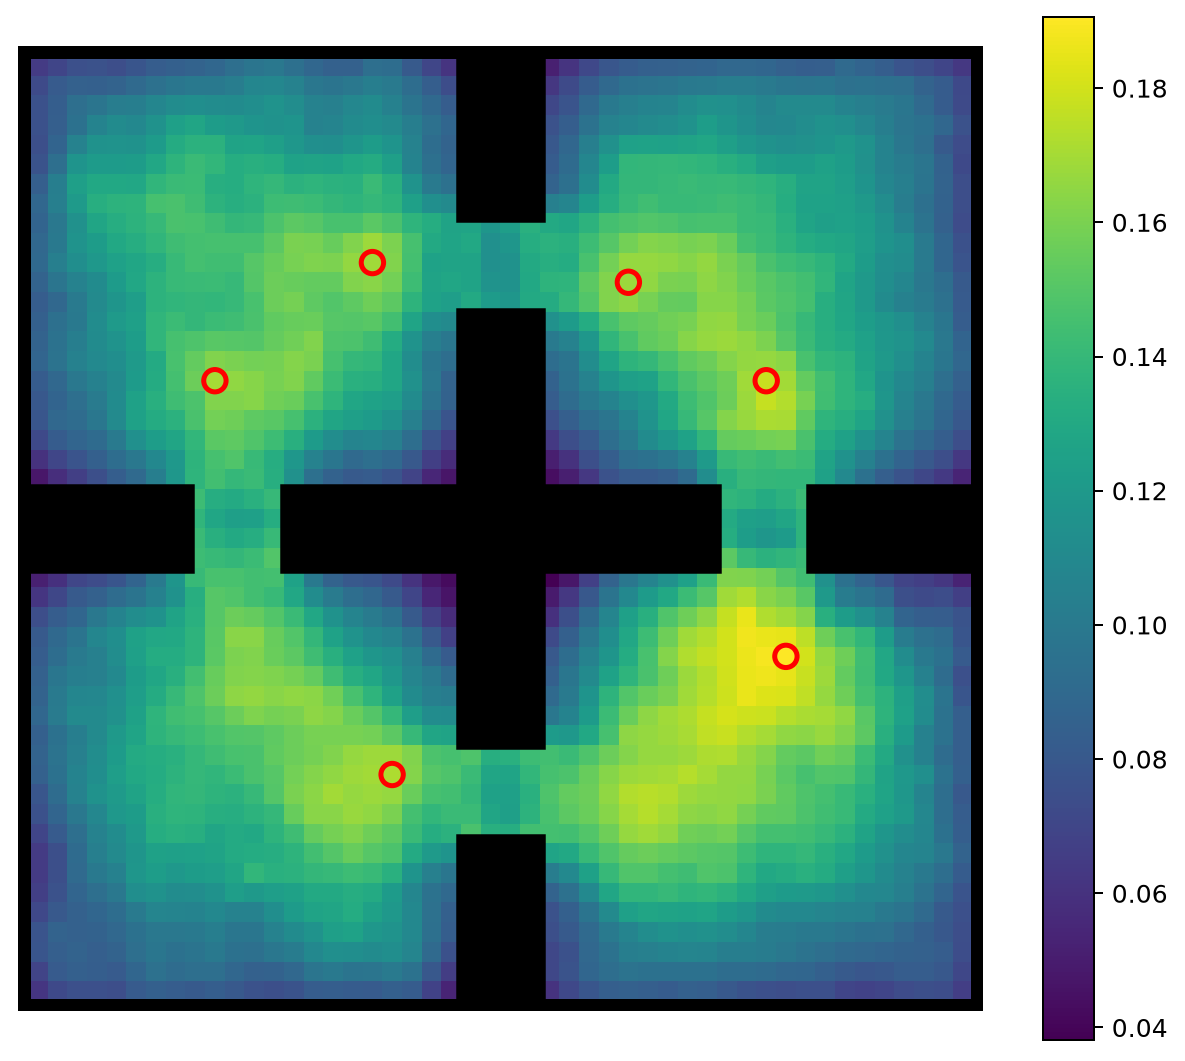

Values plotted in this chart, from the file beside it:
rank, x, y, dab, row, col
1, 0.7959, 0.3673, 0.1906, 18, 39
2, 0.7755, 0.6531, 0.1779, 32, 38
3, 0.3878, 0.2449, 0.1718, 12, 19
4, 0.2041, 0.6531, 0.17, 32, 10
5, 0.3673, 0.7755, 0.169, 38, 18
6, 0.6327, 0.7551, 0.1676, 37, 31
